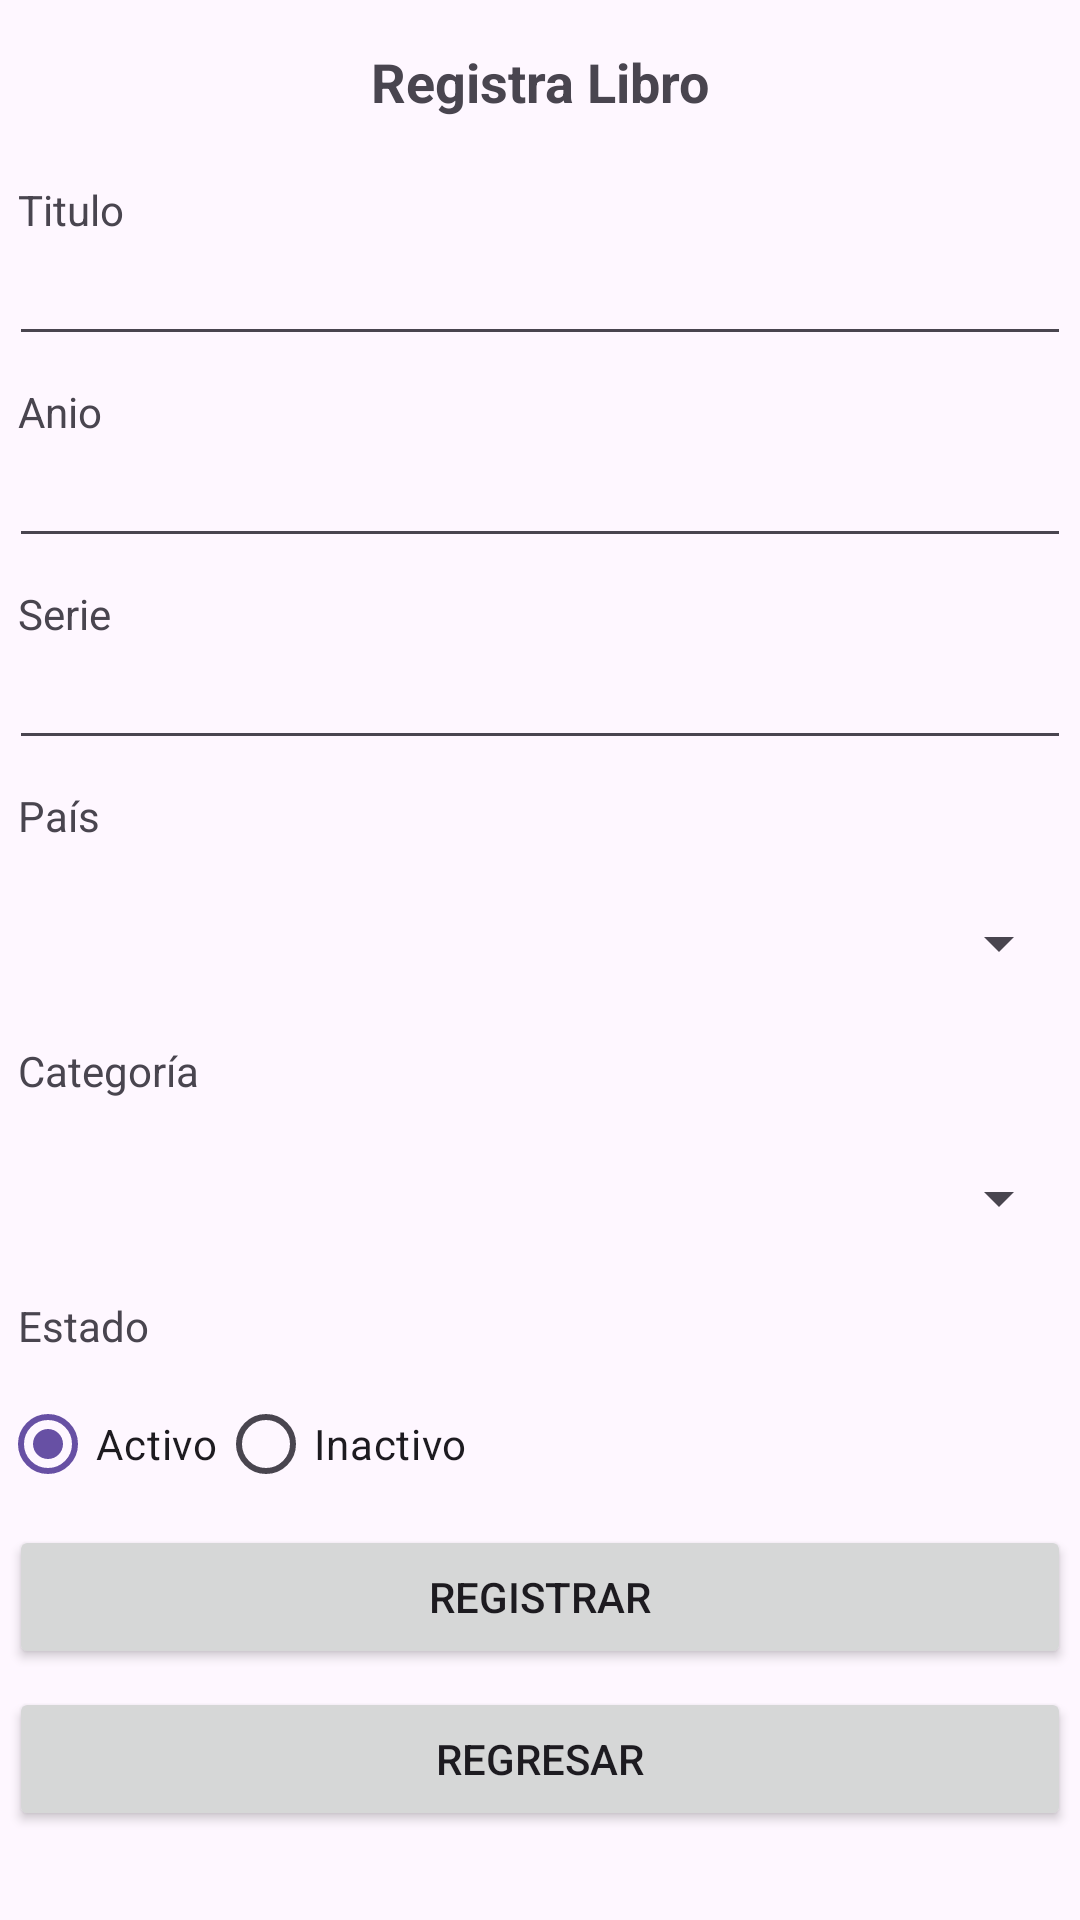

The Android layout XML behind this screen, and the referenced resources:
<!-- AndroidManifest.xml: application theme Theme.Sesion9 -->
<!-- res/layout/activity_libro_formulario_crud.xml -->
<?xml version="1.0" encoding="utf-8"?>
<androidx.appcompat.widget.LinearLayoutCompat xmlns:android="http://schemas.android.com/apk/res/android"
    xmlns:app="http://schemas.android.com/apk/res-auto"
    xmlns:tools="http://schemas.android.com/tools"
    android:id="@+id/main"
    android:layout_width="match_parent"
    android:layout_height="match_parent"
    tools:context=".LibroFormularioCrudActivity">

    <ScrollView
        android:layout_width="match_parent"
        android:layout_height="wrap_content">
    <androidx.appcompat.widget.LinearLayoutCompat
        android:layout_width="match_parent"
        android:layout_height="wrap_content"
        android:orientation="vertical">

        <TextView
            android:id="@+id/idTitlePage"
            android:layout_width="match_parent"
            android:layout_height="wrap_content"
            android:layout_margin="5dp"
            android:padding="10dp"
            android:text="Registra Libro"
            android:textAlignment="center"
            android:textSize="18sp"
            android:textStyle="bold" />

        <TextView
            android:layout_width="wrap_content"
            android:layout_height="wrap_content"
            android:layout_margin="3dp"
            android:padding="3dp"
            android:text="Titulo"
            android:textAlignment="center" />

        <EditText
            android:id="@+id/txtRegLibTitulo"
            android:layout_width="match_parent"
            android:layout_height="wrap_content"
            android:layout_margin="3dp"
            android:padding="3dp" />

        <TextView
            android:layout_width="wrap_content"
            android:layout_height="wrap_content"
            android:layout_margin="3dp"
            android:padding="3dp"
            android:text="Anio"
            android:textAlignment="center" />

        <EditText
            android:id="@+id/txtRegLibAnio"
            android:layout_width="match_parent"
            android:layout_height="wrap_content"
            android:layout_margin="3dp"
            android:padding="3dp" />

        <TextView
            android:layout_width="wrap_content"
            android:layout_height="wrap_content"
            android:layout_margin="3dp"
            android:padding="3dp"
            android:text="Serie"
            android:textAlignment="center" />

        <EditText
            android:id="@+id/txtRegLibSerie"
            android:layout_width="match_parent"
            android:layout_height="wrap_content"
            android:layout_margin="3dp"
            android:padding="3dp" />

        <TextView
            android:layout_width="wrap_content"
            android:layout_height="wrap_content"
            android:layout_margin="3dp"
            android:padding="3dp"
            android:text="País" />
        <Spinner
            android:id="@+id/spnRegLibPais"
            android:layout_width="match_parent"
            android:layout_height="wrap_content"
            android:layout_margin="3dp"
            android:padding="3dp"
            android:minHeight="48dp"
            />

        <TextView
            android:layout_width="wrap_content"
            android:layout_height="wrap_content"
            android:layout_margin="3dp"
            android:padding="3dp"
            android:text="Categoría" />
        <Spinner
            android:id="@+id/spnRegLibCategoria"
            android:layout_width="match_parent"
            android:layout_height="wrap_content"
            android:layout_margin="3dp"
            android:padding="3dp"
            android:minHeight="48dp"
            />

        <TextView
            android:id="@+id/txtEstado"
            android:layout_width="wrap_content"
            android:layout_height="wrap_content"
            android:layout_margin="3dp"
            android:padding="3dp"
            android:text="Estado" />

        <RadioGroup
            android:layout_width="match_parent"
            android:layout_height="wrap_content"
            android:orientation="horizontal">
            <RadioButton android:id="@+id/rbtActivo"
                android:layout_width="wrap_content"
                android:layout_height="wrap_content"
                android:checked="true"
                android:text="Activo"/>
            <RadioButton android:id="@+id/rbtInactivo"
                android:layout_width="wrap_content"
                android:layout_height="wrap_content"
                android:text="Inactivo"/>
        </RadioGroup>


        <Button
            android:id="@+id/btnRegistarLibro"
            android:layout_width="match_parent"
            android:layout_height="wrap_content"
            android:layout_margin="3dp"
            android:padding="3dp"
            android:text="Registrar" />

        <Button
            android:id="@+id/btnRegresar"
            android:layout_width="match_parent"
            android:layout_height="wrap_content"
            android:layout_margin="3dp"
            android:padding="3dp"
            android:text="Regresar" />



    </androidx.appcompat.widget.LinearLayoutCompat>

    </ScrollView>

</androidx.appcompat.widget.LinearLayoutCompat>
<!-- resources referenced by this layout -->
<resources>
  <style name="Theme.Sesion9" parent="Base.Theme.Sesion9" />
  <style name="Base.Theme.Sesion9" parent="Theme.Material3.DayNight.NoActionBar">
          
          
      </style>
</resources>
